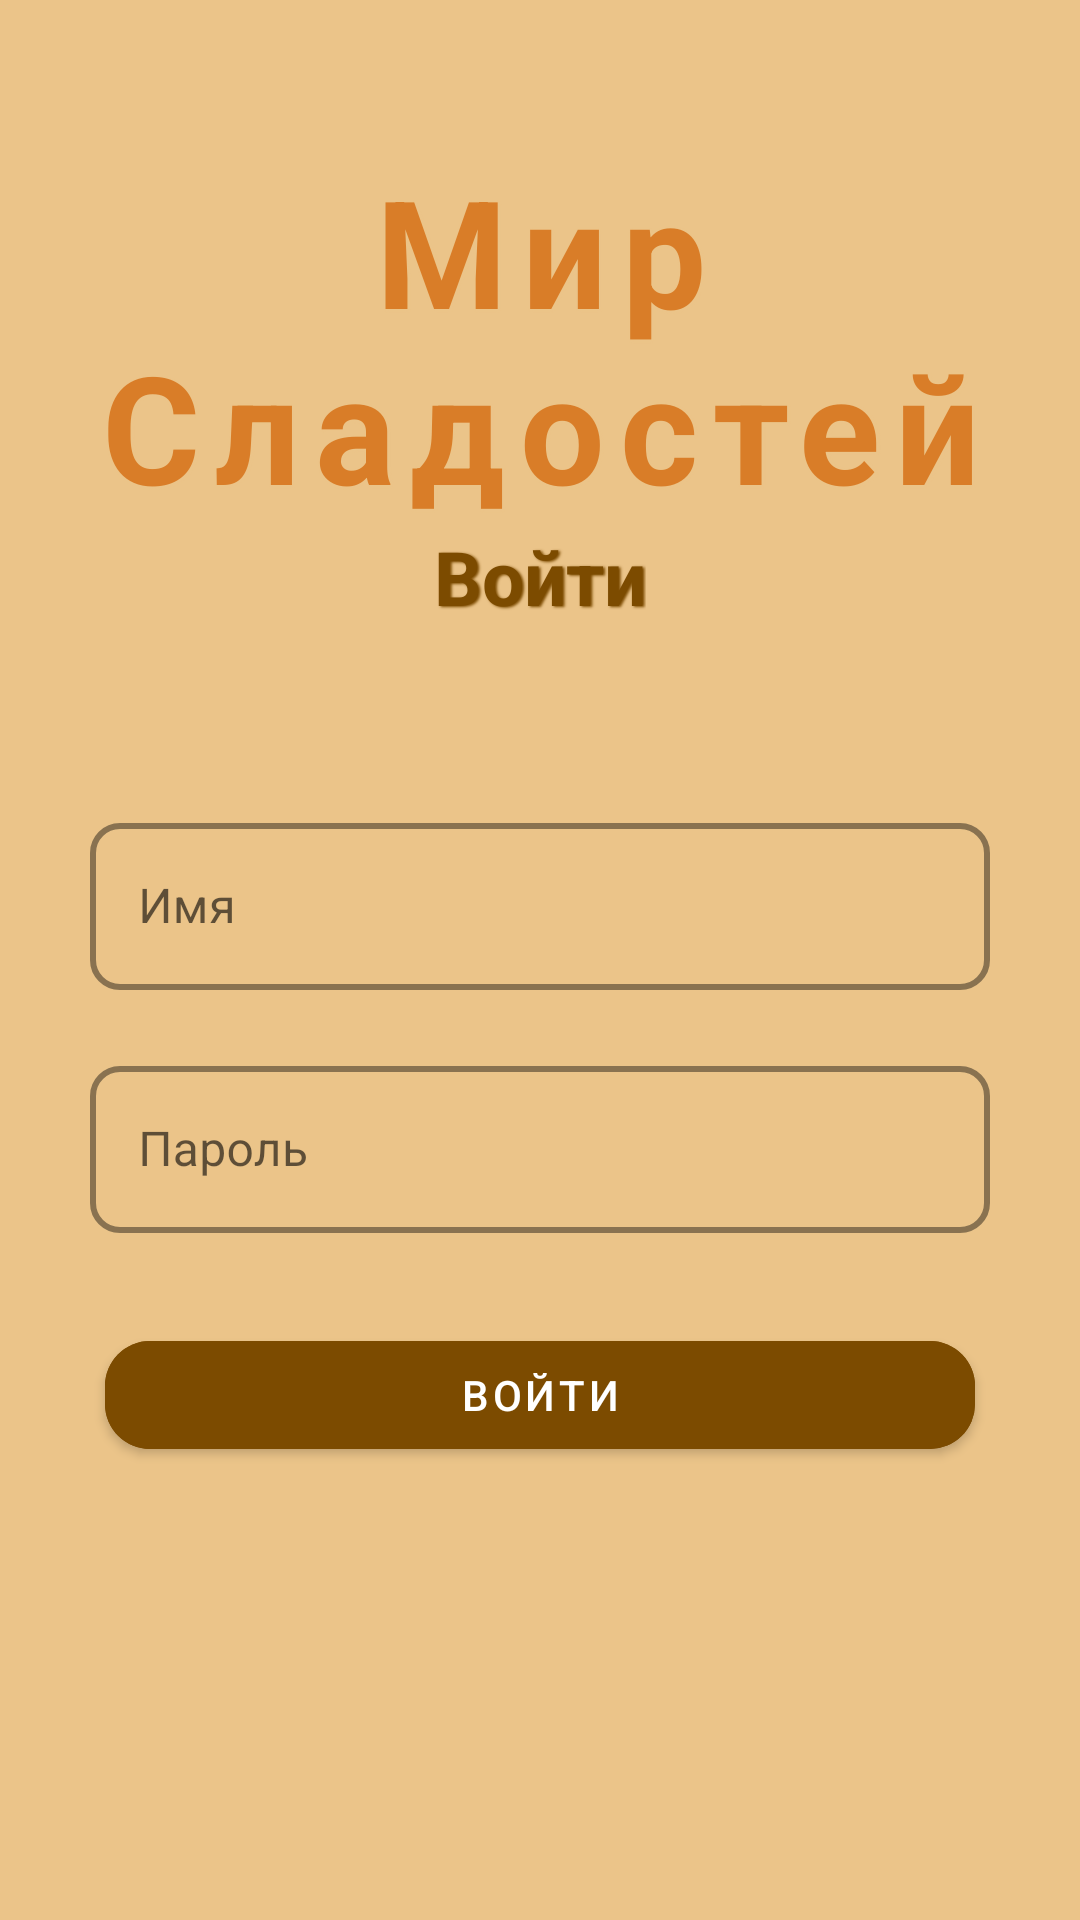

Reconstruct the res/layout file that produces this screen, plus the resources it refers to.
<!-- AndroidManifest.xml: application theme Theme.DamirProject2 -->
<!-- res/layout/activity_signup.xml -->
<?xml version="1.0" encoding="utf-8"?>
<androidx.constraintlayout.widget.ConstraintLayout xmlns:android="http://schemas.android.com/apk/res/android"
    xmlns:app="http://schemas.android.com/apk/res-auto"
    xmlns:tools="http://schemas.android.com/tools"
    android:layout_width="match_parent"
    android:layout_height="match_parent"
    tools:context=".MainActivity"
    android:background="#EBC489">

    <TextView
        android:id="@+id/text_title"
        app:layout_constraintTop_toTopOf="parent"
        app:layout_constraintEnd_toEndOf="parent"
        app:layout_constraintStart_toStartOf="parent"
        android:layout_width="wrap_content"
        android:layout_height="wrap_content"
        android:textSize="50sp"
        android:textColorHint=""
        android:text="Мир Сладостей"
        android:textStyle="bold"
        android:textAllCaps="false"
        android:layout_marginTop="50dp"
        android:layout_marginBottom="50dp"
        android:shadowColor="#EBC489"
        android:shadowDx="1.5"
        android:shadowDy="1.3"
        android:shadowRadius="1.6"
        android:gravity="center"
        android:letterSpacing="0.1"
        android:textColor="#D97D28"/>
    <TextView
        android:id="@+id/text_subtitle"
        android:layout_width="wrap_content"
        android:layout_height="wrap_content"
        android:shadowColor="#7C4B00"
        android:shadowDx="1.5"
        android:shadowDy="1.3"
        android:shadowRadius="1.6"
        android:textStyle="bold"
        android:text="Войти"
        android:textAllCaps="false"
        android:textColor="#7C4B00"
        android:textSize="25sp"
        app:layout_constraintLeft_toLeftOf="parent"
        app:layout_constraintRight_toRightOf="parent"
        app:layout_constraintTop_toBottomOf="@id/text_title" />

    <LinearLayout
        android:id="@+id/linearLayout"
        android:layout_width="match_parent"
        android:layout_height="wrap_content"
        android:layout_marginTop="40dp"
        android:orientation="vertical"
        android:paddingStart="30dp"
        android:paddingEnd="30dp"
        app:layout_constraintTop_toTopOf="parent"
        app:layout_constraintEnd_toEndOf="parent"
        app:layout_constraintStart_toStartOf="parent"
        app:layout_constraintBottom_toBottomOf="parent">

        <com.google.android.material.textfield.TextInputLayout
            android:id="@+id/name_text_field"
            style="@style/Widget.MaterialComponents.TextInputLayout.OutlinedBox"
            android:layout_width="match_parent"
            android:layout_height="wrap_content"
            android:hint="Имя"
            app:boxCornerRadiusBottomEnd="10dp"
            app:boxCornerRadiusBottomStart="10dp"
            app:boxCornerRadiusTopEnd="10dp"
            app:boxCornerRadiusTopStart="10dp"
            app:boxStrokeColor="#7C4B00"
            app:boxStrokeWidth="2dp">

            <com.google.android.material.textfield.TextInputEditText
                android:layout_width="match_parent"
                android:layout_height="wrap_content"
                android:inputType="textPersonName" />

        </com.google.android.material.textfield.TextInputLayout>

        <com.google.android.material.textfield.TextInputLayout
            android:id="@+id/password_text_field"
            style="@style/Widget.MaterialComponents.TextInputLayout.OutlinedBox"
            android:layout_width="match_parent"
            android:layout_height="wrap_content"
            android:layout_marginTop="20dp"
            android:hint="Пароль"
            app:boxCornerRadiusBottomEnd="10dp"
            app:boxCornerRadiusBottomStart="10dp"
            app:boxCornerRadiusTopEnd="10dp"
            app:boxCornerRadiusTopStart="10dp"
            app:boxStrokeColor="#7C4B00"
            app:boxStrokeWidth="2dp">

            <com.google.android.material.textfield.TextInputEditText
                android:layout_width="match_parent"
                android:layout_height="wrap_content"
                android:inputType="textPassword" />

        </com.google.android.material.textfield.TextInputLayout>

    </LinearLayout>


    <com.google.android.material.button.MaterialButton
        android:id="@+id/login"
        android:layout_width="match_parent"
        android:layout_height="wrap_content"
        android:layout_marginStart="35dp"
        android:layout_marginTop="30dp"
        android:layout_marginEnd="35dp"
        android:backgroundTint="#7C4B00"
        android:text="Войти"
        app:cornerRadius="15dp"
        app:layout_constraintEnd_toEndOf="parent"
        app:layout_constraintStart_toStartOf="parent"
        app:layout_constraintTop_toBottomOf="@id/linearLayout" />

</androidx.constraintlayout.widget.ConstraintLayout>
<!-- resources referenced by this layout -->
<resources>
  <style name="Theme.DamirProject2" parent="Theme.MaterialComponents.DayNight.DarkActionBar">
          
          <item name="colorPrimary">@color/purple_500</item>
          <item name="colorPrimaryVariant">@color/purple_700</item>
          <item name="colorOnPrimary">@color/white</item>
          
          <item name="colorSecondary">@color/teal_200</item>
          <item name="colorSecondaryVariant">@color/teal_700</item>
          <item name="colorOnSecondary">@color/black</item>
          
          <item name="android:statusBarColor" tools:targetApi="l">?attr/colorPrimaryVariant</item>
          
      </style>
  <!-- not gathered from this repository: default colours our renderer supplied (Android Studio template values) -->
  <color name="purple_500">#FF6200EE</color>
  <color name="purple_700">#FF3700B3</color>
  <color name="teal_200">#FF03DAC5</color>
  <color name="teal_700">#FF018786</color>
  <color name="black">#FF000000</color>
  <color name="white">#FFFFFFFF</color>
</resources>
